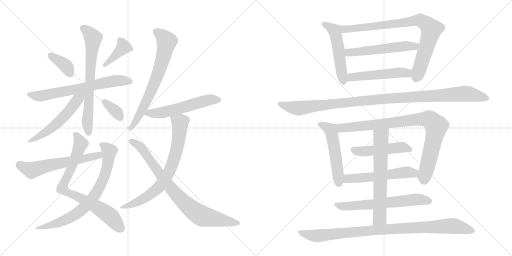
t = 0.00 s
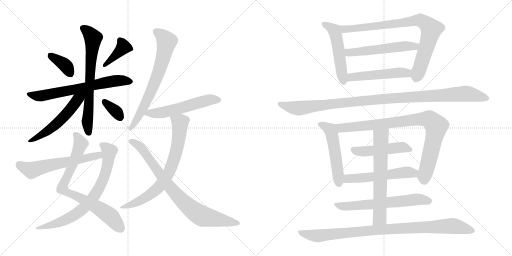
t = 3.87 s
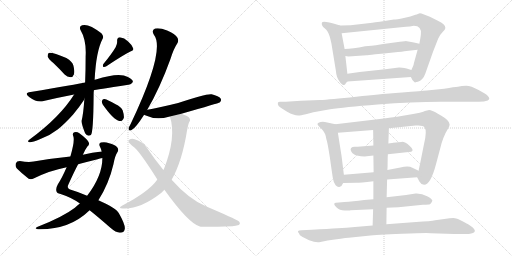
t = 7.74 s
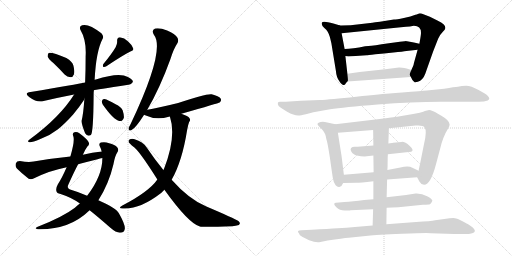
t = 11.61 s
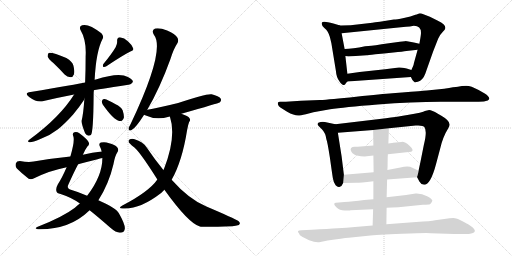
t = 15.47 s
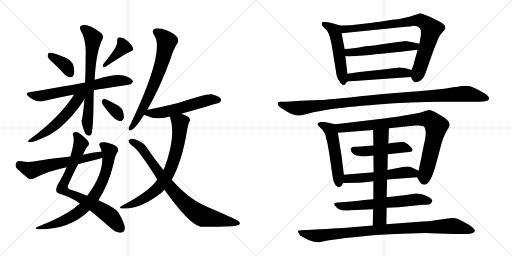
t = 19.34 s

The animated SVG that drew these frames (rendered in a browser with its animation timeline set to each time). Animation: 25 CSS @keyframes rules; one cycle of 19.34 s.

<svg version="1.1" viewBox="0 0 2048 1024" xmlns="http://www.w3.org/2000/svg">
  <g stroke="lightgray" stroke-dasharray="1,1" stroke-width="1" transform="scale(4, 4)">
    <line x1="0" y1="0" x2="256" y2="256"></line>
    <line x1="256" y1="0" x2="0" y2="256"></line>
    <line x1="128" y1="0" x2="128" y2="256"></line>
    <line x1="0" y1="128" x2="256" y2="128"></line>
    <line x1="256" y1="0" x2="512" y2="256"></line>
    <line x1="512" y1="0" x2="256" y2="256"></line>
    <line x1="384" y1="0" x2="384" y2="256"></line>
    <line x1="256" y1="128" x2="512" y2="128"></line>
  </g>
<g transform="scale(1, -1) translate(0, -850)">
   <style type="text/css">
    @keyframes keyframes0 {
      from {
       stroke: black;
       stroke-dashoffset: 370;
       stroke-width: 128;
       }
       55% {
       animation-timing-function: step-end;
       stroke: black;
       stroke-dashoffset: 0;
       stroke-width: 128;
       }
       to {
       stroke: black;
       stroke-width: 1024;
       }
       }
       #make-me-a-hanzi-animation-0 {
         animation: keyframes0 0.551107s both;
         animation-delay: 0.000000s;
         animation-timing-function: linear;
       }
    @keyframes keyframes1 {
      from {
       stroke: black;
       stroke-dashoffset: 391;
       stroke-width: 128;
       }
       56% {
       animation-timing-function: step-end;
       stroke: black;
       stroke-dashoffset: 0;
       stroke-width: 128;
       }
       to {
       stroke: black;
       stroke-width: 1024;
       }
       }
       #make-me-a-hanzi-animation-1 {
         animation: keyframes1 0.568197s both;
         animation-delay: 0.551107s;
         animation-timing-function: linear;
       }
    @keyframes keyframes2 {
      from {
       stroke: black;
       stroke-dashoffset: 667;
       stroke-width: 128;
       }
       68% {
       animation-timing-function: step-end;
       stroke: black;
       stroke-dashoffset: 0;
       stroke-width: 128;
       }
       to {
       stroke: black;
       stroke-width: 1024;
       }
       }
       #make-me-a-hanzi-animation-2 {
         animation: keyframes2 0.792806s both;
         animation-delay: 1.119304s;
         animation-timing-function: linear;
       }
    @keyframes keyframes3 {
      from {
       stroke: black;
       stroke-dashoffset: 697;
       stroke-width: 128;
       }
       69% {
       animation-timing-function: step-end;
       stroke: black;
       stroke-dashoffset: 0;
       stroke-width: 128;
       }
       to {
       stroke: black;
       stroke-width: 1024;
       }
       }
       #make-me-a-hanzi-animation-3 {
         animation: keyframes3 0.817220s both;
         animation-delay: 1.912110s;
         animation-timing-function: linear;
       }
    @keyframes keyframes4 {
      from {
       stroke: black;
       stroke-dashoffset: 541;
       stroke-width: 128;
       }
       64% {
       animation-timing-function: step-end;
       stroke: black;
       stroke-dashoffset: 0;
       stroke-width: 128;
       }
       to {
       stroke: black;
       stroke-width: 1024;
       }
       }
       #make-me-a-hanzi-animation-4 {
         animation: keyframes4 0.690267s both;
         animation-delay: 2.729330s;
         animation-timing-function: linear;
       }
    @keyframes keyframes5 {
      from {
       stroke: black;
       stroke-dashoffset: 344;
       stroke-width: 128;
       }
       53% {
       animation-timing-function: step-end;
       stroke: black;
       stroke-dashoffset: 0;
       stroke-width: 128;
       }
       to {
       stroke: black;
       stroke-width: 1024;
       }
       }
       #make-me-a-hanzi-animation-5 {
         animation: keyframes5 0.529948s both;
         animation-delay: 3.419597s;
         animation-timing-function: linear;
       }
    @keyframes keyframes6 {
      from {
       stroke: black;
       stroke-dashoffset: 779;
       stroke-width: 128;
       }
       72% {
       animation-timing-function: step-end;
       stroke: black;
       stroke-dashoffset: 0;
       stroke-width: 128;
       }
       to {
       stroke: black;
       stroke-width: 1024;
       }
       }
       #make-me-a-hanzi-animation-6 {
         animation: keyframes6 0.883952s both;
         animation-delay: 3.949545s;
         animation-timing-function: linear;
       }
    @keyframes keyframes7 {
      from {
       stroke: black;
       stroke-dashoffset: 746;
       stroke-width: 128;
       }
       71% {
       animation-timing-function: step-end;
       stroke: black;
       stroke-dashoffset: 0;
       stroke-width: 128;
       }
       to {
       stroke: black;
       stroke-width: 1024;
       }
       }
       #make-me-a-hanzi-animation-7 {
         animation: keyframes7 0.857096s both;
         animation-delay: 4.833497s;
         animation-timing-function: linear;
       }
    @keyframes keyframes8 {
      from {
       stroke: black;
       stroke-dashoffset: 594;
       stroke-width: 128;
       }
       66% {
       animation-timing-function: step-end;
       stroke: black;
       stroke-dashoffset: 0;
       stroke-width: 128;
       }
       to {
       stroke: black;
       stroke-width: 1024;
       }
       }
       #make-me-a-hanzi-animation-8 {
         animation: keyframes8 0.733398s both;
         animation-delay: 5.690593s;
         animation-timing-function: linear;
       }
    @keyframes keyframes9 {
      from {
       stroke: black;
       stroke-dashoffset: 691;
       stroke-width: 128;
       }
       69% {
       animation-timing-function: step-end;
       stroke: black;
       stroke-dashoffset: 0;
       stroke-width: 128;
       }
       to {
       stroke: black;
       stroke-width: 1024;
       }
       }
       #make-me-a-hanzi-animation-9 {
         animation: keyframes9 0.812337s both;
         animation-delay: 6.423991s;
         animation-timing-function: linear;
       }
    @keyframes keyframes10 {
      from {
       stroke: black;
       stroke-dashoffset: 556;
       stroke-width: 128;
       }
       64% {
       animation-timing-function: step-end;
       stroke: black;
       stroke-dashoffset: 0;
       stroke-width: 128;
       }
       to {
       stroke: black;
       stroke-width: 1024;
       }
       }
       #make-me-a-hanzi-animation-10 {
         animation: keyframes10 0.702474s both;
         animation-delay: 7.236328s;
         animation-timing-function: linear;
       }
    @keyframes keyframes11 {
      from {
       stroke: black;
       stroke-dashoffset: 726;
       stroke-width: 128;
       }
       70% {
       animation-timing-function: step-end;
       stroke: black;
       stroke-dashoffset: 0;
       stroke-width: 128;
       }
       to {
       stroke: black;
       stroke-width: 1024;
       }
       }
       #make-me-a-hanzi-animation-11 {
         animation: keyframes11 0.840820s both;
         animation-delay: 7.938802s;
         animation-timing-function: linear;
       }
    @keyframes keyframes12 {
      from {
       stroke: black;
       stroke-dashoffset: 818;
       stroke-width: 128;
       }
       73% {
       animation-timing-function: step-end;
       stroke: black;
       stroke-dashoffset: 0;
       stroke-width: 128;
       }
       to {
       stroke: black;
       stroke-width: 1024;
       }
       }
       #make-me-a-hanzi-animation-12 {
         animation: keyframes12 0.915690s both;
         animation-delay: 8.779622s;
         animation-timing-function: linear;
       }
    @keyframes keyframes13 {
      from {
       stroke: black;
       stroke-dashoffset: 519;
       stroke-width: 128;
       }
       63% {
       animation-timing-function: step-end;
       stroke: black;
       stroke-dashoffset: 0;
       stroke-width: 128;
       }
       to {
       stroke: black;
       stroke-width: 1024;
       }
       }
       #make-me-a-hanzi-animation-13 {
         animation: keyframes13 0.672363s both;
         animation-delay: 9.695312s;
         animation-timing-function: linear;
       }
    @keyframes keyframes14 {
      from {
       stroke: black;
       stroke-dashoffset: 840;
       stroke-width: 128;
       }
       73% {
       animation-timing-function: step-end;
       stroke: black;
       stroke-dashoffset: 0;
       stroke-width: 128;
       }
       to {
       stroke: black;
       stroke-width: 1024;
       }
       }
       #make-me-a-hanzi-animation-14 {
         animation: keyframes14 0.933594s both;
         animation-delay: 10.367675s;
         animation-timing-function: linear;
       }
    @keyframes keyframes15 {
      from {
       stroke: black;
       stroke-dashoffset: 546;
       stroke-width: 128;
       }
       64% {
       animation-timing-function: step-end;
       stroke: black;
       stroke-dashoffset: 0;
       stroke-width: 128;
       }
       to {
       stroke: black;
       stroke-width: 1024;
       }
       }
       #make-me-a-hanzi-animation-15 {
         animation: keyframes15 0.694336s both;
         animation-delay: 11.301269s;
         animation-timing-function: linear;
       }
    @keyframes keyframes16 {
      from {
       stroke: black;
       stroke-dashoffset: 502;
       stroke-width: 128;
       }
       62% {
       animation-timing-function: step-end;
       stroke: black;
       stroke-dashoffset: 0;
       stroke-width: 128;
       }
       to {
       stroke: black;
       stroke-width: 1024;
       }
       }
       #make-me-a-hanzi-animation-16 {
         animation: keyframes16 0.658529s both;
         animation-delay: 11.995605s;
         animation-timing-function: linear;
       }
    @keyframes keyframes17 {
      from {
       stroke: black;
       stroke-dashoffset: 1090;
       stroke-width: 128;
       }
       78% {
       animation-timing-function: step-end;
       stroke: black;
       stroke-dashoffset: 0;
       stroke-width: 128;
       }
       to {
       stroke: black;
       stroke-width: 1024;
       }
       }
       #make-me-a-hanzi-animation-17 {
         animation: keyframes17 1.137044s both;
         animation-delay: 12.654134s;
         animation-timing-function: linear;
       }
    @keyframes keyframes18 {
      from {
       stroke: black;
       stroke-dashoffset: 522;
       stroke-width: 128;
       }
       63% {
       animation-timing-function: step-end;
       stroke: black;
       stroke-dashoffset: 0;
       stroke-width: 128;
       }
       to {
       stroke: black;
       stroke-width: 1024;
       }
       }
       #make-me-a-hanzi-animation-18 {
         animation: keyframes18 0.674805s both;
         animation-delay: 13.791178s;
         animation-timing-function: linear;
       }
    @keyframes keyframes19 {
      from {
       stroke: black;
       stroke-dashoffset: 891;
       stroke-width: 128;
       }
       74% {
       animation-timing-function: step-end;
       stroke: black;
       stroke-dashoffset: 0;
       stroke-width: 128;
       }
       to {
       stroke: black;
       stroke-width: 1024;
       }
       }
       #make-me-a-hanzi-animation-19 {
         animation: keyframes19 0.975098s both;
         animation-delay: 14.465983s;
         animation-timing-function: linear;
       }
    @keyframes keyframes20 {
      from {
       stroke: black;
       stroke-dashoffset: 482;
       stroke-width: 128;
       }
       61% {
       animation-timing-function: step-end;
       stroke: black;
       stroke-dashoffset: 0;
       stroke-width: 128;
       }
       to {
       stroke: black;
       stroke-width: 1024;
       }
       }
       #make-me-a-hanzi-animation-20 {
         animation: keyframes20 0.642253s both;
         animation-delay: 15.441081s;
         animation-timing-function: linear;
       }
    @keyframes keyframes21 {
      from {
       stroke: black;
       stroke-dashoffset: 548;
       stroke-width: 128;
       }
       64% {
       animation-timing-function: step-end;
       stroke: black;
       stroke-dashoffset: 0;
       stroke-width: 128;
       }
       to {
       stroke: black;
       stroke-width: 1024;
       }
       }
       #make-me-a-hanzi-animation-21 {
         animation: keyframes21 0.695964s both;
         animation-delay: 16.083334s;
         animation-timing-function: linear;
       }
    @keyframes keyframes22 {
      from {
       stroke: black;
       stroke-dashoffset: 635;
       stroke-width: 128;
       }
       67% {
       animation-timing-function: step-end;
       stroke: black;
       stroke-dashoffset: 0;
       stroke-width: 128;
       }
       to {
       stroke: black;
       stroke-width: 1024;
       }
       }
       #make-me-a-hanzi-animation-22 {
         animation: keyframes22 0.766764s both;
         animation-delay: 16.779298s;
         animation-timing-function: linear;
       }
    @keyframes keyframes23 {
      from {
       stroke: black;
       stroke-dashoffset: 648;
       stroke-width: 128;
       }
       68% {
       animation-timing-function: step-end;
       stroke: black;
       stroke-dashoffset: 0;
       stroke-width: 128;
       }
       to {
       stroke: black;
       stroke-width: 1024;
       }
       }
       #make-me-a-hanzi-animation-23 {
         animation: keyframes23 0.777344s both;
         animation-delay: 17.546062s;
         animation-timing-function: linear;
       }
    @keyframes keyframes24 {
      from {
       stroke: black;
       stroke-dashoffset: 943;
       stroke-width: 128;
       }
       75% {
       animation-timing-function: step-end;
       stroke: black;
       stroke-dashoffset: 0;
       stroke-width: 128;
       }
       to {
       stroke: black;
       stroke-width: 1024;
       }
       }
       #make-me-a-hanzi-animation-24 {
         animation: keyframes24 1.017415s both;
         animation-delay: 18.323406s;
         animation-timing-function: linear;
       }
</style>
<path d="M 214.5 597.0 Q 236.5 576.0 258.5 552.0 Q 268.5 542.0 282.5 541.0 Q 291.5 541.0 295.5 552.0 Q 299.5 564.0 293.5 588.0 Q 289.5 604.0 265.5 618.0 Q 207.5 642.0 194.5 638.0 Q 190.5 634.0 190.5 624.0 Q 193.5 614.0 214.5 597.0 Z" fill="lightgray"></path> 
<path d="M 462.5 661.0 Q 446.5 634.0 413.5 594.0 Q 409.5 588.0 413.5 582.0 Q 419.5 581.0 425.5 585.0 Q 489.5 628.0 521.5 644.0 Q 536.5 648.0 532.5 657.0 Q 528.5 670.0 512.5 684.0 Q 497.5 699.0 479.5 701.0 Q 467.5 700.0 468.5 685.0 Q 469.5 675.0 462.5 661.0 Z" fill="lightgray"></path> 
<path d="M 375.5 489.0 Q 378.5 490.0 513.5 511.0 Q 523.5 510.0 531.5 522.0 Q 532.5 532.0 511.5 542.0 Q 477.5 563.0 383.5 532.0 Q 380.5 532.0 378.5 531.0 L 340.5 520.0 Q 306.5 513.0 122.5 482.0 Q 94.5 478.0 116.5 462.0 Q 149.5 438.0 174.5 446.0 Q 229.5 459.0 296.5 472.0 L 375.5 489.0 Z" fill="lightgray"></path> 
<path d="M 337.5 454.0 Q 333.5 396.0 326.5 367.0 Q 325.5 355.0 340.5 317.0 Q 349.5 302.0 363.5 310.0 Q 373.5 319.0 374.5 471.0 Q 374.5 480.0 375.5 489.0 L 378.5 531.0 Q 384.5 646.0 410.5 695.0 Q 416.5 704.0 405.5 717.0 Q 354.5 757.0 328.5 749.0 Q 315.5 745.0 321.5 731.0 Q 346.5 689.0 342.5 623.0 Q 342.5 566.0 340.5 520.0 L 337.5 454.0 Z" fill="lightgray"></path> 
<path d="M 296.5 472.0 Q 239.5 381.0 119.5 293.0 Q 104.5 283.0 118.5 281.0 Q 128.5 280.0 161.5 294.0 Q 198.5 307.0 230.5 332.0 Q 258.5 354.0 292.5 392.0 Q 317.5 422.0 334.5 448.0 Q 335.5 452.0 337.5 454.0 C 355.5 487.0 329.5 523.0 296.5 472.0 Z" fill="lightgray"></path> 
<path d="M 411.5 431.0 Q 454.5 370.0 477.5 366.0 Q 489.5 363.0 495.5 379.0 Q 496.5 391.0 490.5 409.0 Q 483.5 424.0 462.5 433.0 Q 431.5 451.0 417.5 454.0 Q 410.5 455.0 407.5 446.0 Q 406.5 439.0 411.5 431.0 Z" fill="lightgray"></path> 
<path d="M 331.5 231.0 Q 340.5 252.0 349.5 264.0 Q 358.5 271.0 355.5 279.0 Q 351.5 292.0 317.5 317.0 Q 307.5 324.0 297.5 321.0 Q 287.5 318.0 293.5 304.0 Q 299.5 286.0 281.5 224.0 L 266.5 181.0 Q 248.5 139.0 231.5 113.0 Q 222.5 97.0 225.5 86.0 Q 226.5 77.0 242.5 74.0 Q 288.5 59.0 319.5 36.0 L 358.5 9.0 Q 392.5 -18.0 441.5 -61.0 Q 463.5 -80.0 479.5 -81.0 Q 498.5 -81.0 499.5 -63.0 Q 499.5 -45.0 475.5 -3.0 Q 465.5 18.0 393.5 49.0 L 348.5 67.0 Q 311.5 83.0 283.5 91.0 Q 264.5 95.0 274.5 114.0 Q 296.5 163.0 312.5 193.0 L 331.5 231.0 Z" fill="lightgray"></path> 
<path d="M 319.5 36.0 Q 309.5 29.0 299.5 19.0 Q 251.5 -18.0 148.5 -58.0 Q 135.5 -65.0 151.5 -67.0 Q 277.5 -70.0 358.5 9.0 L 393.5 49.0 Q 435.5 115.0 453.5 192.0 Q 460.5 229.0 469.5 241.0 Q 476.5 251.0 469.5 260.0 Q 459.5 272.0 436.5 277.0 Q 420.5 284.0 403.5 280.0 Q 393.5 276.0 399.5 264.0 Q 403.5 257.0 406.5 244.0 L 409.5 218.0 Q 409.5 146.0 348.5 67.0 L 319.5 36.0 Z" fill="lightgray"></path> 
<path d="M 406.5 244.0 Q 369.5 240.0 331.5 231.0 L 281.5 224.0 Q 211.5 217.0 134.5 204.0 Q 113.5 200.0 79.5 206.0 Q 66.5 206.0 63.5 197.0 Q 59.5 185.0 67.5 176.0 Q 86.5 157.0 114.5 135.0 Q 124.5 131.0 136.5 137.0 Q 199.5 168.0 266.5 181.0 L 312.5 193.0 Q 349.5 203.0 390.5 213.0 Q 399.5 216.0 409.5 218.0 C 438.5 225.0 436.5 248.0 406.5 244.0 Z" fill="lightgray"></path> 
<path d="M 588.5 410.0 Q 639.5 497.0 681.5 613.0 Q 694.5 655.0 709.5 677.0 Q 716.5 689.0 708.5 701.0 Q 701.5 713.0 668.5 728.0 Q 638.5 740.0 620.5 736.0 Q 604.5 730.0 615.5 711.0 Q 663.5 651.0 522.5 354.0 Q 515.5 342.0 514.5 336.0 Q 513.5 324.0 526.5 330.0 Q 541.5 336.0 576.5 391.0 L 588.5 410.0 Z" fill="lightgray"></path> 
<path d="M 725.5 395.0 Q 875.5 438.0 878.5 440.0 Q 887.5 447.0 882.5 456.0 Q 875.5 466.0 846.5 473.0 Q 824.5 476.0 712.5 438.0 Q 627.5 417.0 589.5 411.0 Q 588.5 411.0 588.5 410.0 C 559.5 402.0 554.5 401.0 576.5 391.0 Q 577.5 391.0 580.5 389.0 Q 625.5 368.0 675.5 383.0 Q 676.5 384.0 679.5 384.0 L 725.5 395.0 Z" fill="lightgray"></path> 
<path d="M 686.5 131.0 Q 728.5 204.0 748.5 330.0 Q 752.5 352.0 756.5 362.0 Q 763.5 368.0 757.5 378.0 Q 753.5 385.0 725.5 395.0 C 697.5 406.0 671.5 413.0 679.5 384.0 Q 706.5 303.0 655.5 173.0 Q 654.5 173.0 653.5 170.0 L 629.5 132.0 Q 595.5 83.0 489.5 28.0 Q 467.5 15.0 494.5 16.0 Q 560.5 13.0 644.5 78.0 L 657.5 91.0 L 686.5 131.0 Z" fill="lightgray"></path> 
<path d="M 657.5 91.0 Q 754.5 -44.0 799.5 -56.0 Q 812.5 -59.0 929.5 -55.0 Q 942.5 -54.0 955.5 -50.0 Q 964.5 -43.0 953.5 -34.0 Q 938.5 -24.0 825.5 24.0 Q 756.5 52.0 686.5 131.0 L 653.5 170.0 Q 620.5 210.0 587.5 259.0 Q 571.5 284.0 538.5 293.0 Q 526.5 297.0 516.5 291.0 Q 510.5 284.0 519.5 276.0 Q 526.5 269.0 532.5 264.0 Q 554.5 251.0 629.5 132.0 L 657.5 91.0 Z" fill="lightgray"></path> 
<path d="M 1389.5 555.0 L 1381.5 626.0 L 1378.5 654.0 L 1366.5 717.0 C 1360.5 746.0 1360.5 748.0 1360.5 748.0 L 1333.5 756.0 Q 1289.5 769.0 1287.5 759.0 Q 1284.5 748.0 1298.5 737.0 Q 1312.5 726.0 1319.5 702.0 L 1325.5 677.0 L 1343.5 567.0 Q 1345.5 541.0 1357.5 525.0 Q 1368.5 509.0 1374.5 510.0 Q 1380.5 511.0 1381.5 514.0 Q 1382.5 517.0 1389.5 524.0 C 1392.5 527.0 1392.5 527.0 1389.5 555.0 Z" fill="lightgray"></path> 
<path d="M 1670.5 651.0 L 1655.5 597.0 Q 1655.5 591.0 1645.5 570.0 C 1637.5 552.0 1637.5 552.0 1643.5 542.0 Q 1650.5 528.0 1651.5 528.0 Q 1652.5 527.0 1656.5 523.0 Q 1659.5 519.0 1662.5 521.0 Q 1664.5 523.0 1671.5 523.0 Q 1691.5 529.0 1701.5 556.0 Q 1710.5 582.0 1732.5 644.0 L 1752.5 695.0 Q 1758.5 710.0 1770.5 722.0 Q 1781.5 733.0 1781.5 738.0 Q 1781.5 754.0 1751.5 767.0 L 1719.5 783.0 L 1693.5 793.0 Q 1679.5 799.0 1673.5 795.0 Q 1666.5 791.0 1661.5 791.0 Q 1644.5 783.0 1615.5 778.0 Q 1585.5 772.0 1575.5 772.0 Q 1506.5 761.0 1489.5 759.0 L 1402.5 749.0 Q 1367.5 749.0 1360.5 748.0 C 1330.5 747.0 1336.5 714.0 1366.5 717.0 L 1603.5 741.0 Q 1649.5 745.0 1655.5 747.0 Q 1687.5 747.0 1683.5 712.0 Q 1682.5 702.0 1677.5 675.0 L 1670.5 651.0 Z" fill="lightgray"></path> 
<path d="M 1381.5 626.0 L 1393.5 624.0 L 1466.5 629.0 Q 1468.5 629.0 1501.5 633.0 Q 1534.5 636.0 1573.5 640.0 Q 1612.5 644.0 1625.5 646.0 L 1670.5 651.0 C 1700.5 654.0 1706.5 668.0 1677.5 675.0 L 1655.5 680.0 L 1622.5 686.0 L 1620.5 685.0 L 1618.5 685.0 L 1609.5 684.0 L 1599.5 683.0 L 1555.5 677.0 Q 1492.5 667.0 1473.5 666.0 L 1460.5 665.0 Q 1409.5 654.0 1378.5 654.0 C 1348.5 653.0 1351.5 631.0 1381.5 626.0 Z" fill="lightgray"></path> 
<path d="M 1645.5 570.0 L 1626.5 576.0 Q 1601.5 581.0 1595.5 580.0 L 1540.5 573.0 L 1438.5 562.0 L 1389.5 555.0 C 1359.5 551.0 1359.5 522.0 1389.5 524.0 L 1643.5 542.0 C 1673.5 544.0 1674.5 561.0 1645.5 570.0 Z" fill="lightgray"></path> 
<path d="M 1253.5 401.0 L 1320.5 413.0 Q 1374.5 422.0 1510.5 432.5 Q 1646.5 443.0 1763.5 443.0 L 1914.5 443.0 Q 1938.5 443.0 1951.0 448.5 Q 1963.5 454.0 1950.5 467.0 Q 1945.5 473.0 1914.5 490.0 Q 1883.5 507.0 1865.0 507.0 Q 1846.5 507.0 1831.5 503.0 Q 1819.5 503.0 1776.5 495.0 L 1707.5 488.0 L 1692.5 487.0 Q 1678.5 486.0 1644.0 483.0 Q 1609.5 480.0 1569.5 477.0 Q 1529.5 474.0 1424.5 463.5 Q 1319.5 453.0 1279.5 450.0 L 1203.5 447.0 L 1143.5 443.0 L 1120.5 443.0 Q 1112.5 443.0 1111.5 439.0 Q 1108.5 426.0 1129.5 415.0 L 1148.5 403.0 Q 1175.5 388.0 1192.5 388.0 Q 1197.5 387.0 1223.5 393.0 L 1253.5 401.0 Z" fill="lightgray"></path> 
<path d="M 1366.5 224.0 L 1351.5 319.0 C 1346.5 349.0 1346.5 352.0 1341.5 353.0 L 1299.5 362.0 Q 1291.5 364.0 1282.5 362.0 Q 1262.5 358.0 1274.5 346.0 L 1287.5 333.0 Q 1302.5 318.0 1305.5 293.0 Q 1309.5 284.0 1319.5 220.0 Q 1328.5 155.0 1331.5 137.0 Q 1334.5 118.0 1342.5 109.0 Q 1350.5 100.0 1359.5 103.0 Q 1367.5 105.0 1372.5 118.0 L 1375.5 151.0 L 1366.5 224.0 Z" fill="lightgray"></path> 
<path d="M 1555.5 337.0 L 1662.5 348.0 Q 1692.5 350.0 1697.5 342.0 Q 1709.5 326.0 1695.5 271.0 L 1681.5 201.0 Q 1674.5 169.0 1674.5 167.0 C 1669.5 140.0 1667.5 142.0 1668.5 141.0 L 1677.5 124.0 Q 1683.5 112.0 1696.5 111.0 Q 1722.5 111.0 1744.5 195.0 L 1760.5 255.0 Q 1771.5 303.0 1792.5 336.0 Q 1798.5 347.0 1798.5 352.0 Q 1798.5 368.0 1765.5 387.0 L 1751.5 395.0 Q 1726.5 410.0 1716.5 410.0 L 1699.5 406.0 Q 1693.5 401.0 1629.5 390.0 L 1605.5 386.0 Q 1587.5 383.0 1543.5 377.0 L 1341.5 353.0 C 1311.5 349.0 1321.5 317.0 1351.5 319.0 L 1492.5 330.0 L 1555.5 337.0 Z" fill="lightgray"></path> 
<path d="M 1551.5 233.0 L 1644.5 243.0 Q 1658.5 249.0 1639.0 266.5 Q 1619.5 284.0 1606.0 282.5 Q 1592.5 281.0 1584.5 280.0 L 1572.5 279.0 Q 1568.5 278.0 1567.5 278.0 L 1553.5 276.0 L 1493.5 268.0 L 1430.5 263.0 Q 1429.5 263.0 1419.0 263.0 Q 1408.5 263.0 1404.5 258.5 Q 1400.5 254.0 1404.0 246.0 Q 1407.5 238.0 1417.0 232.0 Q 1426.5 226.0 1458.5 224.0 L 1493.5 228.0 L 1551.5 233.0 Z" fill="lightgray"></path> 
<path d="M 1674.5 167.0 L 1649.5 179.0 Q 1634.5 188.0 1601.5 180.0 L 1549.5 170.0 L 1494.5 161.0 L 1375.5 151.0 C 1345.5 148.0 1342.5 117.0 1372.5 118.0 L 1425.5 119.0 Q 1438.5 119.0 1493.5 125.0 L 1548.5 132.0 L 1668.5 141.0 C 1698.5 143.0 1701.5 154.0 1674.5 167.0 Z" fill="lightgray"></path> 
<path d="M 1546.5 19.0 L 1593.5 21.0 L 1691.5 31.0 Q 1715.5 32.0 1720.0 33.5 Q 1724.5 35.0 1729.5 47.0 Q 1729.5 54.0 1708.5 65.5 Q 1687.5 77.0 1662.5 76.0 L 1624.5 70.0 L 1546.5 61.0 L 1493.5 53.0 L 1456.5 50.0 Q 1410.5 44.0 1377.5 42.0 L 1343.5 39.0 Q 1338.5 39.0 1337.0 35.0 Q 1335.5 31.0 1346.5 20.0 Q 1357.5 9.0 1379.0 8.0 Q 1400.5 7.0 1402.5 9.0 L 1492.5 13.0 L 1546.5 19.0 Z" fill="lightgray"></path> 
<path d="M 1553.5 276.0 L 1555.5 337.0 C 1556.5 367.0 1492.5 360.0 1492.5 330.0 L 1493.5 268.0 L 1493.5 228.0 L 1494.5 161.0 L 1493.5 125.0 L 1493.5 53.0 L 1492.5 13.0 L 1490.5 -52.0 C 1489.5 -82.0 1545.5 -77.0 1545.5 -47.0 L 1546.5 19.0 L 1546.5 61.0 L 1548.5 132.0 L 1549.5 170.0 Q 1550.5 181.0 1550.5 202.0 Q 1550.5 223.0 1551.5 233.0 L 1553.5 276.0 Z" fill="lightgray"></path> 
<path d="M 1490.5 -52.0 L 1419.5 -58.0 Q 1386.5 -61.0 1350.5 -63.0 Q 1314.5 -65.0 1247.5 -69.0 L 1205.5 -71.0 Q 1184.5 -71.0 1195.5 -83.0 Q 1196.5 -91.0 1210.5 -98.0 L 1236.5 -111.0 Q 1266.5 -123.0 1281.5 -118.0 L 1310.5 -112.0 Q 1372.5 -103.0 1394.5 -101.0 L 1472.5 -93.0 Q 1504.5 -89.0 1608.0 -85.0 Q 1711.5 -81.0 1723.5 -83.0 L 1817.5 -86.0 L 1863.5 -86.0 Q 1871.5 -87.0 1884.5 -84.0 Q 1919.5 -76.0 1872.5 -47.0 Q 1871.5 -47.0 1850.0 -35.0 Q 1828.5 -23.0 1819.5 -22.5 Q 1810.5 -22.0 1798.5 -23.0 L 1740.5 -31.0 Q 1724.5 -35.0 1664.5 -38.0 L 1545.5 -47.0 L 1490.5 -52.0 Z" fill="lightgray"></path> 
      <clipPath id="make-me-a-hanzi-clip-0">
      <path d="M 214.5 597.0 Q 236.5 576.0 258.5 552.0 Q 268.5 542.0 282.5 541.0 Q 291.5 541.0 295.5 552.0 Q 299.5 564.0 293.5 588.0 Q 289.5 604.0 265.5 618.0 Q 207.5 642.0 194.5 638.0 Q 190.5 634.0 190.5 624.0 Q 193.5 614.0 214.5 597.0 Z" fill="lightgray"></path>
      </clipPath>
      <path clip-path="url(#make-me-a-hanzi-clip-0)" d="M 198.5 629.0 L 257.5 592.0 L 281.5 555.0 " fill="none" id="make-me-a-hanzi-animation-0" stroke-dasharray="242 484" stroke-linecap="round"></path>

      <clipPath id="make-me-a-hanzi-clip-1">
      <path d="M 462.5 661.0 Q 446.5 634.0 413.5 594.0 Q 409.5 588.0 413.5 582.0 Q 419.5 581.0 425.5 585.0 Q 489.5 628.0 521.5 644.0 Q 536.5 648.0 532.5 657.0 Q 528.5 670.0 512.5 684.0 Q 497.5 699.0 479.5 701.0 Q 467.5 700.0 468.5 685.0 Q 469.5 675.0 462.5 661.0 Z" fill="lightgray"></path>
      </clipPath>
      <path clip-path="url(#make-me-a-hanzi-clip-1)" d="M 522.5 654.0 L 493.5 662.0 L 418.5 588.0 " fill="none" id="make-me-a-hanzi-animation-1" stroke-dasharray="263 526" stroke-linecap="round"></path>

      <clipPath id="make-me-a-hanzi-clip-2">
      <path d="M 375.5 489.0 Q 378.5 490.0 513.5 511.0 Q 523.5 510.0 531.5 522.0 Q 532.5 532.0 511.5 542.0 Q 477.5 563.0 383.5 532.0 Q 380.5 532.0 378.5 531.0 L 340.5 520.0 Q 306.5 513.0 122.5 482.0 Q 94.5 478.0 116.5 462.0 Q 149.5 438.0 174.5 446.0 Q 229.5 459.0 296.5 472.0 L 375.5 489.0 Z" fill="lightgray"></path>
      </clipPath>
      <path clip-path="url(#make-me-a-hanzi-clip-2)" d="M 117.5 473.0 L 146.5 466.0 L 176.5 468.0 L 435.5 523.0 L 475.5 528.0 L 521.5 523.0 " fill="none" id="make-me-a-hanzi-animation-2" stroke-dasharray="539 1078" stroke-linecap="round"></path>

      <clipPath id="make-me-a-hanzi-clip-3">
      <path d="M 337.5 454.0 Q 333.5 396.0 326.5 367.0 Q 325.5 355.0 340.5 317.0 Q 349.5 302.0 363.5 310.0 Q 373.5 319.0 374.5 471.0 Q 374.5 480.0 375.5 489.0 L 378.5 531.0 Q 384.5 646.0 410.5 695.0 Q 416.5 704.0 405.5 717.0 Q 354.5 757.0 328.5 749.0 Q 315.5 745.0 321.5 731.0 Q 346.5 689.0 342.5 623.0 Q 342.5 566.0 340.5 520.0 L 337.5 454.0 Z" fill="lightgray"></path>
      </clipPath>
      <path clip-path="url(#make-me-a-hanzi-clip-3)" d="M 330.5 738.0 L 348.5 727.0 L 372.5 698.0 L 349.5 365.0 L 355.5 317.0 " fill="none" id="make-me-a-hanzi-animation-3" stroke-dasharray="569 1138" stroke-linecap="round"></path>

      <clipPath id="make-me-a-hanzi-clip-4">
      <path d="M 296.5 472.0 Q 239.5 381.0 119.5 293.0 Q 104.5 283.0 118.5 281.0 Q 128.5 280.0 161.5 294.0 Q 198.5 307.0 230.5 332.0 Q 258.5 354.0 292.5 392.0 Q 317.5 422.0 334.5 448.0 Q 335.5 452.0 337.5 454.0 C 355.5 487.0 329.5 523.0 296.5 472.0 Z" fill="lightgray"></path>
      </clipPath>
      <path clip-path="url(#make-me-a-hanzi-clip-4)" d="M 332.5 475.0 L 271.5 400.0 L 201.5 333.0 L 122.5 287.0 " fill="none" id="make-me-a-hanzi-animation-4" stroke-dasharray="413 826" stroke-linecap="round"></path>

      <clipPath id="make-me-a-hanzi-clip-5">
      <path d="M 411.5 431.0 Q 454.5 370.0 477.5 366.0 Q 489.5 363.0 495.5 379.0 Q 496.5 391.0 490.5 409.0 Q 483.5 424.0 462.5 433.0 Q 431.5 451.0 417.5 454.0 Q 410.5 455.0 407.5 446.0 Q 406.5 439.0 411.5 431.0 Z" fill="lightgray"></path>
      </clipPath>
      <path clip-path="url(#make-me-a-hanzi-clip-5)" d="M 418.5 443.0 L 467.5 401.0 L 480.5 381.0 " fill="none" id="make-me-a-hanzi-animation-5" stroke-dasharray="216 432" stroke-linecap="round"></path>

      <clipPath id="make-me-a-hanzi-clip-6">
      <path d="M 331.5 231.0 Q 340.5 252.0 349.5 264.0 Q 358.5 271.0 355.5 279.0 Q 351.5 292.0 317.5 317.0 Q 307.5 324.0 297.5 321.0 Q 287.5 318.0 293.5 304.0 Q 299.5 286.0 281.5 224.0 L 266.5 181.0 Q 248.5 139.0 231.5 113.0 Q 222.5 97.0 225.5 86.0 Q 226.5 77.0 242.5 74.0 Q 288.5 59.0 319.5 36.0 L 358.5 9.0 Q 392.5 -18.0 441.5 -61.0 Q 463.5 -80.0 479.5 -81.0 Q 498.5 -81.0 499.5 -63.0 Q 499.5 -45.0 475.5 -3.0 Q 465.5 18.0 393.5 49.0 L 348.5 67.0 Q 311.5 83.0 283.5 91.0 Q 264.5 95.0 274.5 114.0 Q 296.5 163.0 312.5 193.0 L 331.5 231.0 Z" fill="lightgray"></path>
      </clipPath>
      <path clip-path="url(#make-me-a-hanzi-clip-6)" d="M 301.5 311.0 L 314.5 298.0 L 322.5 275.0 L 248.5 96.0 L 421.5 0.0 L 482.5 -64.0 " fill="none" id="make-me-a-hanzi-animation-6" stroke-dasharray="651 1302" stroke-linecap="round"></path>

      <clipPath id="make-me-a-hanzi-clip-7">
      <path d="M 319.5 36.0 Q 309.5 29.0 299.5 19.0 Q 251.5 -18.0 148.5 -58.0 Q 135.5 -65.0 151.5 -67.0 Q 277.5 -70.0 358.5 9.0 L 393.5 49.0 Q 435.5 115.0 453.5 192.0 Q 460.5 229.0 469.5 241.0 Q 476.5 251.0 469.5 260.0 Q 459.5 272.0 436.5 277.0 Q 420.5 284.0 403.5 280.0 Q 393.5 276.0 399.5 264.0 Q 403.5 257.0 406.5 244.0 L 409.5 218.0 Q 409.5 146.0 348.5 67.0 L 319.5 36.0 Z" fill="lightgray"></path>
      </clipPath>
      <path clip-path="url(#make-me-a-hanzi-clip-7)" d="M 406.5 271.0 L 437.5 245.0 L 433.5 205.0 L 413.5 133.0 L 378.5 67.0 L 337.5 20.0 L 291.5 -14.0 L 224.5 -45.0 L 159.5 -59.0 " fill="none" id="make-me-a-hanzi-animation-7" stroke-dasharray="618 1236" stroke-linecap="round"></path>

      <clipPath id="make-me-a-hanzi-clip-8">
      <path d="M 406.5 244.0 Q 369.5 240.0 331.5 231.0 L 281.5 224.0 Q 211.5 217.0 134.5 204.0 Q 113.5 200.0 79.5 206.0 Q 66.5 206.0 63.5 197.0 Q 59.5 185.0 67.5 176.0 Q 86.5 157.0 114.5 135.0 Q 124.5 131.0 136.5 137.0 Q 199.5 168.0 266.5 181.0 L 312.5 193.0 Q 349.5 203.0 390.5 213.0 Q 399.5 216.0 409.5 218.0 C 438.5 225.0 436.5 248.0 406.5 244.0 Z" fill="lightgray"></path>
      </clipPath>
      <path clip-path="url(#make-me-a-hanzi-clip-8)" d="M 77.5 192.0 L 125.5 169.0 L 386.5 228.0 L 403.5 224.0 " fill="none" id="make-me-a-hanzi-animation-8" stroke-dasharray="466 932" stroke-linecap="round"></path>

      <clipPath id="make-me-a-hanzi-clip-9">
      <path d="M 588.5 410.0 Q 639.5 497.0 681.5 613.0 Q 694.5 655.0 709.5 677.0 Q 716.5 689.0 708.5 701.0 Q 701.5 713.0 668.5 728.0 Q 638.5 740.0 620.5 736.0 Q 604.5 730.0 615.5 711.0 Q 663.5 651.0 522.5 354.0 Q 515.5 342.0 514.5 336.0 Q 513.5 324.0 526.5 330.0 Q 541.5 336.0 576.5 391.0 L 588.5 410.0 Z" fill="lightgray"></path>
      </clipPath>
      <path clip-path="url(#make-me-a-hanzi-clip-9)" d="M 625.5 722.0 L 651.5 704.0 L 666.5 684.0 L 647.5 598.0 L 582.5 438.0 L 547.5 370.0 L 522.5 337.0 " fill="none" id="make-me-a-hanzi-animation-9" stroke-dasharray="563 1126" stroke-linecap="round"></path>

      <clipPath id="make-me-a-hanzi-clip-10">
      <path d="M 725.5 395.0 Q 875.5 438.0 878.5 440.0 Q 887.5 447.0 882.5 456.0 Q 875.5 466.0 846.5 473.0 Q 824.5 476.0 712.5 438.0 Q 627.5 417.0 589.5 411.0 Q 588.5 411.0 588.5 410.0 C 559.5 402.0 554.5 401.0 576.5 391.0 Q 577.5 391.0 580.5 389.0 Q 625.5 368.0 675.5 383.0 Q 676.5 384.0 679.5 384.0 L 725.5 395.0 Z" fill="lightgray"></path>
      </clipPath>
      <path clip-path="url(#make-me-a-hanzi-clip-10)" d="M 580.5 395.0 L 648.5 399.0 L 820.5 447.0 L 873.5 449.0 " fill="none" id="make-me-a-hanzi-animation-10" stroke-dasharray="428 856" stroke-linecap="round"></path>

      <clipPath id="make-me-a-hanzi-clip-11">
      <path d="M 686.5 131.0 Q 728.5 204.0 748.5 330.0 Q 752.5 352.0 756.5 362.0 Q 763.5 368.0 757.5 378.0 Q 753.5 385.0 725.5 395.0 C 697.5 406.0 671.5 413.0 679.5 384.0 Q 706.5 303.0 655.5 173.0 Q 654.5 173.0 653.5 170.0 L 629.5 132.0 Q 595.5 83.0 489.5 28.0 Q 467.5 15.0 494.5 16.0 Q 560.5 13.0 644.5 78.0 L 657.5 91.0 L 686.5 131.0 Z" fill="lightgray"></path>
      </clipPath>
      <path clip-path="url(#make-me-a-hanzi-clip-11)" d="M 688.5 380.0 L 720.5 357.0 L 708.5 261.0 L 674.5 158.0 L 642.5 110.0 L 610.5 79.0 L 546.5 40.0 L 500.5 26.0 " fill="none" id="make-me-a-hanzi-animation-11" stroke-dasharray="598 1196" stroke-linecap="round"></path>

      <clipPath id="make-me-a-hanzi-clip-12">
      <path d="M 657.5 91.0 Q 754.5 -44.0 799.5 -56.0 Q 812.5 -59.0 929.5 -55.0 Q 942.5 -54.0 955.5 -50.0 Q 964.5 -43.0 953.5 -34.0 Q 938.5 -24.0 825.5 24.0 Q 756.5 52.0 686.5 131.0 L 653.5 170.0 Q 620.5 210.0 587.5 259.0 Q 571.5 284.0 538.5 293.0 Q 526.5 297.0 516.5 291.0 Q 510.5 284.0 519.5 276.0 Q 526.5 269.0 532.5 264.0 Q 554.5 251.0 629.5 132.0 L 657.5 91.0 Z" fill="lightgray"></path>
      </clipPath>
      <path clip-path="url(#make-me-a-hanzi-clip-12)" d="M 524.5 285.0 L 569.5 254.0 L 699.5 77.0 L 767.5 12.0 L 809.5 -15.0 L 950.5 -43.0 " fill="none" id="make-me-a-hanzi-animation-12" stroke-dasharray="690 1380" stroke-linecap="round"></path>

      <clipPath id="make-me-a-hanzi-clip-13">
      <path d="M 1389.5 555.0 L 1381.5 626.0 L 1378.5 654.0 L 1366.5 717.0 C 1360.5 746.0 1360.5 748.0 1360.5 748.0 L 1333.5 756.0 Q 1289.5 769.0 1287.5 759.0 Q 1284.5 748.0 1298.5 737.0 Q 1312.5 726.0 1319.5 702.0 L 1325.5 677.0 L 1343.5 567.0 Q 1345.5 541.0 1357.5 525.0 Q 1368.5 509.0 1374.5 510.0 Q 1380.5 511.0 1381.5 514.0 Q 1382.5 517.0 1389.5 524.0 C 1392.5 527.0 1392.5 527.0 1389.5 555.0 Z" fill="lightgray"></path>
      </clipPath>
      <path clip-path="url(#make-me-a-hanzi-clip-13)" d="M 1294.5 754.0 L 1317.5 745.0 L 1337.5 728.0 L 1374.5 519.0 " fill="none" id="make-me-a-hanzi-animation-13" stroke-dasharray="391 782" stroke-linecap="round"></path>

      <clipPath id="make-me-a-hanzi-clip-14">
      <path d="M 1670.5 651.0 L 1655.5 597.0 Q 1655.5 591.0 1645.5 570.0 C 1637.5 552.0 1637.5 552.0 1643.5 542.0 Q 1650.5 528.0 1651.5 528.0 Q 1652.5 527.0 1656.5 523.0 Q 1659.5 519.0 1662.5 521.0 Q 1664.5 523.0 1671.5 523.0 Q 1691.5 529.0 1701.5 556.0 Q 1710.5 582.0 1732.5 644.0 L 1752.5 695.0 Q 1758.5 710.0 1770.5 722.0 Q 1781.5 733.0 1781.5 738.0 Q 1781.5 754.0 1751.5 767.0 L 1719.5 783.0 L 1693.5 793.0 Q 1679.5 799.0 1673.5 795.0 Q 1666.5 791.0 1661.5 791.0 Q 1644.5 783.0 1615.5 778.0 Q 1585.5 772.0 1575.5 772.0 Q 1506.5 761.0 1489.5 759.0 L 1402.5 749.0 Q 1367.5 749.0 1360.5 748.0 C 1330.5 747.0 1336.5 714.0 1366.5 717.0 L 1603.5 741.0 Q 1649.5 745.0 1655.5 747.0 Q 1687.5 747.0 1683.5 712.0 Q 1682.5 702.0 1677.5 675.0 L 1670.5 651.0 Z" fill="lightgray"></path>
      </clipPath>
      <path clip-path="url(#make-me-a-hanzi-clip-14)" d="M 1364.5 741.0 L 1378.5 734.0 L 1404.5 734.0 L 1652.5 767.0 L 1690.5 765.0 L 1724.5 733.0 L 1701.5 644.0 L 1663.5 535.0 " fill="none" id="make-me-a-hanzi-animation-14" stroke-dasharray="712 1424" stroke-linecap="round"></path>

      <clipPath id="make-me-a-hanzi-clip-15">
      <path d="M 1381.5 626.0 L 1393.5 624.0 L 1466.5 629.0 Q 1468.5 629.0 1501.5 633.0 Q 1534.5 636.0 1573.5 640.0 Q 1612.5 644.0 1625.5 646.0 L 1670.5 651.0 C 1700.5 654.0 1706.5 668.0 1677.5 675.0 L 1655.5 680.0 L 1622.5 686.0 L 1620.5 685.0 L 1618.5 685.0 L 1609.5 684.0 L 1599.5 683.0 L 1555.5 677.0 Q 1492.5 667.0 1473.5 666.0 L 1460.5 665.0 Q 1409.5 654.0 1378.5 654.0 C 1348.5 653.0 1351.5 631.0 1381.5 626.0 Z" fill="lightgray"></path>
      </clipPath>
      <path clip-path="url(#make-me-a-hanzi-clip-15)" d="M 1384.5 648.0 L 1395.5 640.0 L 1414.5 640.0 L 1670.5 670.0 " fill="none" id="make-me-a-hanzi-animation-15" stroke-dasharray="418 836" stroke-linecap="round"></path>

      <clipPath id="make-me-a-hanzi-clip-16">
      <path d="M 1645.5 570.0 L 1626.5 576.0 Q 1601.5 581.0 1595.5 580.0 L 1540.5 573.0 L 1438.5 562.0 L 1389.5 555.0 C 1359.5 551.0 1359.5 522.0 1389.5 524.0 L 1643.5 542.0 C 1673.5 544.0 1674.5 561.0 1645.5 570.0 Z" fill="lightgray"></path>
      </clipPath>
      <path clip-path="url(#make-me-a-hanzi-clip-16)" d="M 1396.5 532.0 L 1410.5 542.0 L 1638.5 563.0 " fill="none" id="make-me-a-hanzi-animation-16" stroke-dasharray="374 748" stroke-linecap="round"></path>

      <clipPath id="make-me-a-hanzi-clip-17">
      <path d="M 1253.5 401.0 L 1320.5 413.0 Q 1374.5 422.0 1510.5 432.5 Q 1646.5 443.0 1763.5 443.0 L 1914.5 443.0 Q 1938.5 443.0 1951.0 448.5 Q 1963.5 454.0 1950.5 467.0 Q 1945.5 473.0 1914.5 490.0 Q 1883.5 507.0 1865.0 507.0 Q 1846.5 507.0 1831.5 503.0 Q 1819.5 503.0 1776.5 495.0 L 1707.5 488.0 L 1692.5 487.0 Q 1678.5 486.0 1644.0 483.0 Q 1609.5 480.0 1569.5 477.0 Q 1529.5 474.0 1424.5 463.5 Q 1319.5 453.0 1279.5 450.0 L 1203.5 447.0 L 1143.5 443.0 L 1120.5 443.0 Q 1112.5 443.0 1111.5 439.0 Q 1108.5 426.0 1129.5 415.0 L 1148.5 403.0 Q 1175.5 388.0 1192.5 388.0 Q 1197.5 387.0 1223.5 393.0 L 1253.5 401.0 Z" fill="lightgray"></path>
      </clipPath>
      <path clip-path="url(#make-me-a-hanzi-clip-17)" d="M 1119.5 434.0 L 1195.5 417.0 L 1507.5 453.0 L 1851.5 475.0 L 1947.5 458.0 " fill="none" id="make-me-a-hanzi-animation-17" stroke-dasharray="962 1924" stroke-linecap="round"></path>

      <clipPath id="make-me-a-hanzi-clip-18">
      <path d="M 1366.5 224.0 L 1351.5 319.0 C 1346.5 349.0 1346.5 352.0 1341.5 353.0 L 1299.5 362.0 Q 1291.5 364.0 1282.5 362.0 Q 1262.5 358.0 1274.5 346.0 L 1287.5 333.0 Q 1302.5 318.0 1305.5 293.0 Q 1309.5 284.0 1319.5 220.0 Q 1328.5 155.0 1331.5 137.0 Q 1334.5 118.0 1342.5 109.0 Q 1350.5 100.0 1359.5 103.0 Q 1367.5 105.0 1372.5 118.0 L 1375.5 151.0 L 1366.5 224.0 Z" fill="lightgray"></path>
      </clipPath>
      <path clip-path="url(#make-me-a-hanzi-clip-18)" d="M 1279.5 354.0 L 1321.5 331.0 L 1326.5 318.0 L 1355.5 116.0 " fill="none" id="make-me-a-hanzi-animation-18" stroke-dasharray="394 788" stroke-linecap="round"></path>

      <clipPath id="make-me-a-hanzi-clip-19">
      <path d="M 1555.5 337.0 L 1662.5 348.0 Q 1692.5 350.0 1697.5 342.0 Q 1709.5 326.0 1695.5 271.0 L 1681.5 201.0 Q 1674.5 169.0 1674.5 167.0 C 1669.5 140.0 1667.5 142.0 1668.5 141.0 L 1677.5 124.0 Q 1683.5 112.0 1696.5 111.0 Q 1722.5 111.0 1744.5 195.0 L 1760.5 255.0 Q 1771.5 303.0 1792.5 336.0 Q 1798.5 347.0 1798.5 352.0 Q 1798.5 368.0 1765.5 387.0 L 1751.5 395.0 Q 1726.5 410.0 1716.5 410.0 L 1699.5 406.0 Q 1693.5 401.0 1629.5 390.0 L 1605.5 386.0 Q 1587.5 383.0 1543.5 377.0 L 1341.5 353.0 C 1311.5 349.0 1321.5 317.0 1351.5 319.0 L 1492.5 330.0 L 1555.5 337.0 Z" fill="lightgray"></path>
      </clipPath>
      <path clip-path="url(#make-me-a-hanzi-clip-19)" d="M 1349.5 349.0 L 1359.5 340.0 L 1373.5 338.0 L 1666.5 373.0 L 1711.5 374.0 L 1726.5 367.0 L 1745.5 346.0 L 1696.5 129.0 " fill="none" id="make-me-a-hanzi-animation-19" stroke-dasharray="763 1526" stroke-linecap="round"></path>

      <clipPath id="make-me-a-hanzi-clip-20">
      <path d="M 1551.5 233.0 L 1644.5 243.0 Q 1658.5 249.0 1639.0 266.5 Q 1619.5 284.0 1606.0 282.5 Q 1592.5 281.0 1584.5 280.0 L 1572.5 279.0 Q 1568.5 278.0 1567.5 278.0 L 1553.5 276.0 L 1493.5 268.0 L 1430.5 263.0 Q 1429.5 263.0 1419.0 263.0 Q 1408.5 263.0 1404.5 258.5 Q 1400.5 254.0 1404.0 246.0 Q 1407.5 238.0 1417.0 232.0 Q 1426.5 226.0 1458.5 224.0 L 1493.5 228.0 L 1551.5 233.0 Z" fill="lightgray"></path>
      </clipPath>
      <path clip-path="url(#make-me-a-hanzi-clip-20)" d="M 1414.5 252.0 L 1450.5 244.0 L 1608.5 261.0 L 1637.5 254.0 " fill="none" id="make-me-a-hanzi-animation-20" stroke-dasharray="354 708" stroke-linecap="round"></path>

      <clipPath id="make-me-a-hanzi-clip-21">
      <path d="M 1674.5 167.0 L 1649.5 179.0 Q 1634.5 188.0 1601.5 180.0 L 1549.5 170.0 L 1494.5 161.0 L 1375.5 151.0 C 1345.5 148.0 1342.5 117.0 1372.5 118.0 L 1425.5 119.0 Q 1438.5 119.0 1493.5 125.0 L 1548.5 132.0 L 1668.5 141.0 C 1698.5 143.0 1701.5 154.0 1674.5 167.0 Z" fill="lightgray"></path>
      </clipPath>
      <path clip-path="url(#make-me-a-hanzi-clip-21)" d="M 1379.5 123.0 L 1399.5 137.0 L 1481.5 140.0 L 1613.5 160.0 L 1654.5 157.0 L 1664.5 162.0 " fill="none" id="make-me-a-hanzi-animation-21" stroke-dasharray="420 840" stroke-linecap="round"></path>

      <clipPath id="make-me-a-hanzi-clip-22">
      <path d="M 1546.5 19.0 L 1593.5 21.0 L 1691.5 31.0 Q 1715.5 32.0 1720.0 33.5 Q 1724.5 35.0 1729.5 47.0 Q 1729.5 54.0 1708.5 65.5 Q 1687.5 77.0 1662.5 76.0 L 1624.5 70.0 L 1546.5 61.0 L 1493.5 53.0 L 1456.5 50.0 Q 1410.5 44.0 1377.5 42.0 L 1343.5 39.0 Q 1338.5 39.0 1337.0 35.0 Q 1335.5 31.0 1346.5 20.0 Q 1357.5 9.0 1379.0 8.0 Q 1400.5 7.0 1402.5 9.0 L 1492.5 13.0 L 1546.5 19.0 Z" fill="lightgray"></path>
      </clipPath>
      <path clip-path="url(#make-me-a-hanzi-clip-22)" d="M 1342.5 33.0 L 1385.5 25.0 L 1659.5 52.0 L 1719.5 46.0 " fill="none" id="make-me-a-hanzi-animation-22" stroke-dasharray="507 1014" stroke-linecap="round"></path>

      <clipPath id="make-me-a-hanzi-clip-23">
      <path d="M 1553.5 276.0 L 1555.5 337.0 C 1556.5 367.0 1492.5 360.0 1492.5 330.0 L 1493.5 268.0 L 1493.5 228.0 L 1494.5 161.0 L 1493.5 125.0 L 1493.5 53.0 L 1492.5 13.0 L 1490.5 -52.0 C 1489.5 -82.0 1545.5 -77.0 1545.5 -47.0 L 1546.5 19.0 L 1546.5 61.0 L 1548.5 132.0 L 1549.5 170.0 Q 1550.5 181.0 1550.5 202.0 Q 1550.5 223.0 1551.5 233.0 L 1553.5 276.0 Z" fill="lightgray"></path>
      </clipPath>
      <path clip-path="url(#make-me-a-hanzi-clip-23)" d="M 1548.5 330.0 L 1524.5 300.0 L 1519.5 -14.0 L 1496.5 -46.0 " fill="none" id="make-me-a-hanzi-animation-23" stroke-dasharray="520 1040" stroke-linecap="round"></path>

      <clipPath id="make-me-a-hanzi-clip-24">
      <path d="M 1490.5 -52.0 L 1419.5 -58.0 Q 1386.5 -61.0 1350.5 -63.0 Q 1314.5 -65.0 1247.5 -69.0 L 1205.5 -71.0 Q 1184.5 -71.0 1195.5 -83.0 Q 1196.5 -91.0 1210.5 -98.0 L 1236.5 -111.0 Q 1266.5 -123.0 1281.5 -118.0 L 1310.5 -112.0 Q 1372.5 -103.0 1394.5 -101.0 L 1472.5 -93.0 Q 1504.5 -89.0 1608.0 -85.0 Q 1711.5 -81.0 1723.5 -83.0 L 1817.5 -86.0 L 1863.5 -86.0 Q 1871.5 -87.0 1884.5 -84.0 Q 1919.5 -76.0 1872.5 -47.0 Q 1871.5 -47.0 1850.0 -35.0 Q 1828.5 -23.0 1819.5 -22.5 Q 1810.5 -22.0 1798.5 -23.0 L 1740.5 -31.0 Q 1724.5 -35.0 1664.5 -38.0 L 1545.5 -47.0 L 1490.5 -52.0 Z" fill="lightgray"></path>
      </clipPath>
      <path clip-path="url(#make-me-a-hanzi-clip-24)" d="M 1206.5 -82.0 L 1266.5 -94.0 L 1512.5 -69.0 L 1805.5 -54.0 L 1875.5 -66.0 L 1887.5 -73.0 " fill="none" id="make-me-a-hanzi-animation-24" stroke-dasharray="815 1630" stroke-linecap="round"></path>

</g>
</svg>
